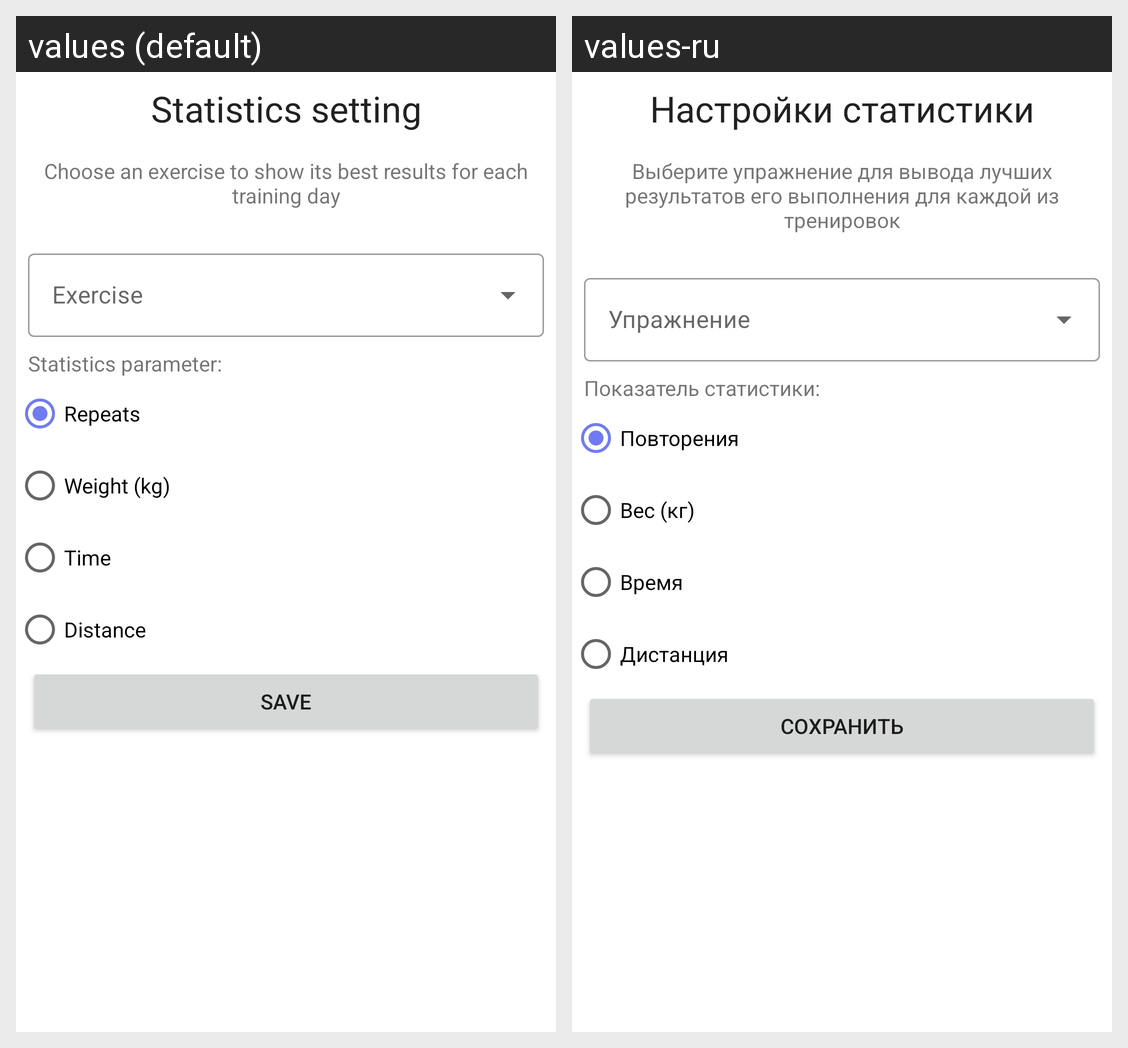

The same Android screen rendered under two of its app's locales, left to right. List the strings drawn on it with the default value and each locale's translation.
Android screen res/layout/edit_statistics_screen.xml rendered under 2 locales, left to right: values (default), values-ru. Device: Nexus 5 (rendered at 1080×1920; each locale shown at half size, 540×960, under a caption strip naming it); theme VioletTheme.
Strings drawn on this screen, with the default value and each locale's value (text and hints the layout hard-codes, and strings that could not be matched under every locale, appear in the picture but are not listed):

statistics_settings
  values: Statistics setting
  values-ru: Настройки статистики

statistics_settings_hint
  values: Choose an exercise to show its best results for each training day
  values-ru: Выберите упражнение для вывода лучших результатов его выполнения для каждой из тренировок

statistics_parameter
  values: Statistics parameter:
  values-ru: Показатель статистики:

reps
  values: Repeats
  values-ru: Повторения

weight
  values: Weight (kg)
  values-ru: Вес (кг)

time
  values: Time
  values-ru: Время

distance
  values: Distance
  values-ru: Дистанция

save_text
  values: Save
  values-ru: Сохранить
